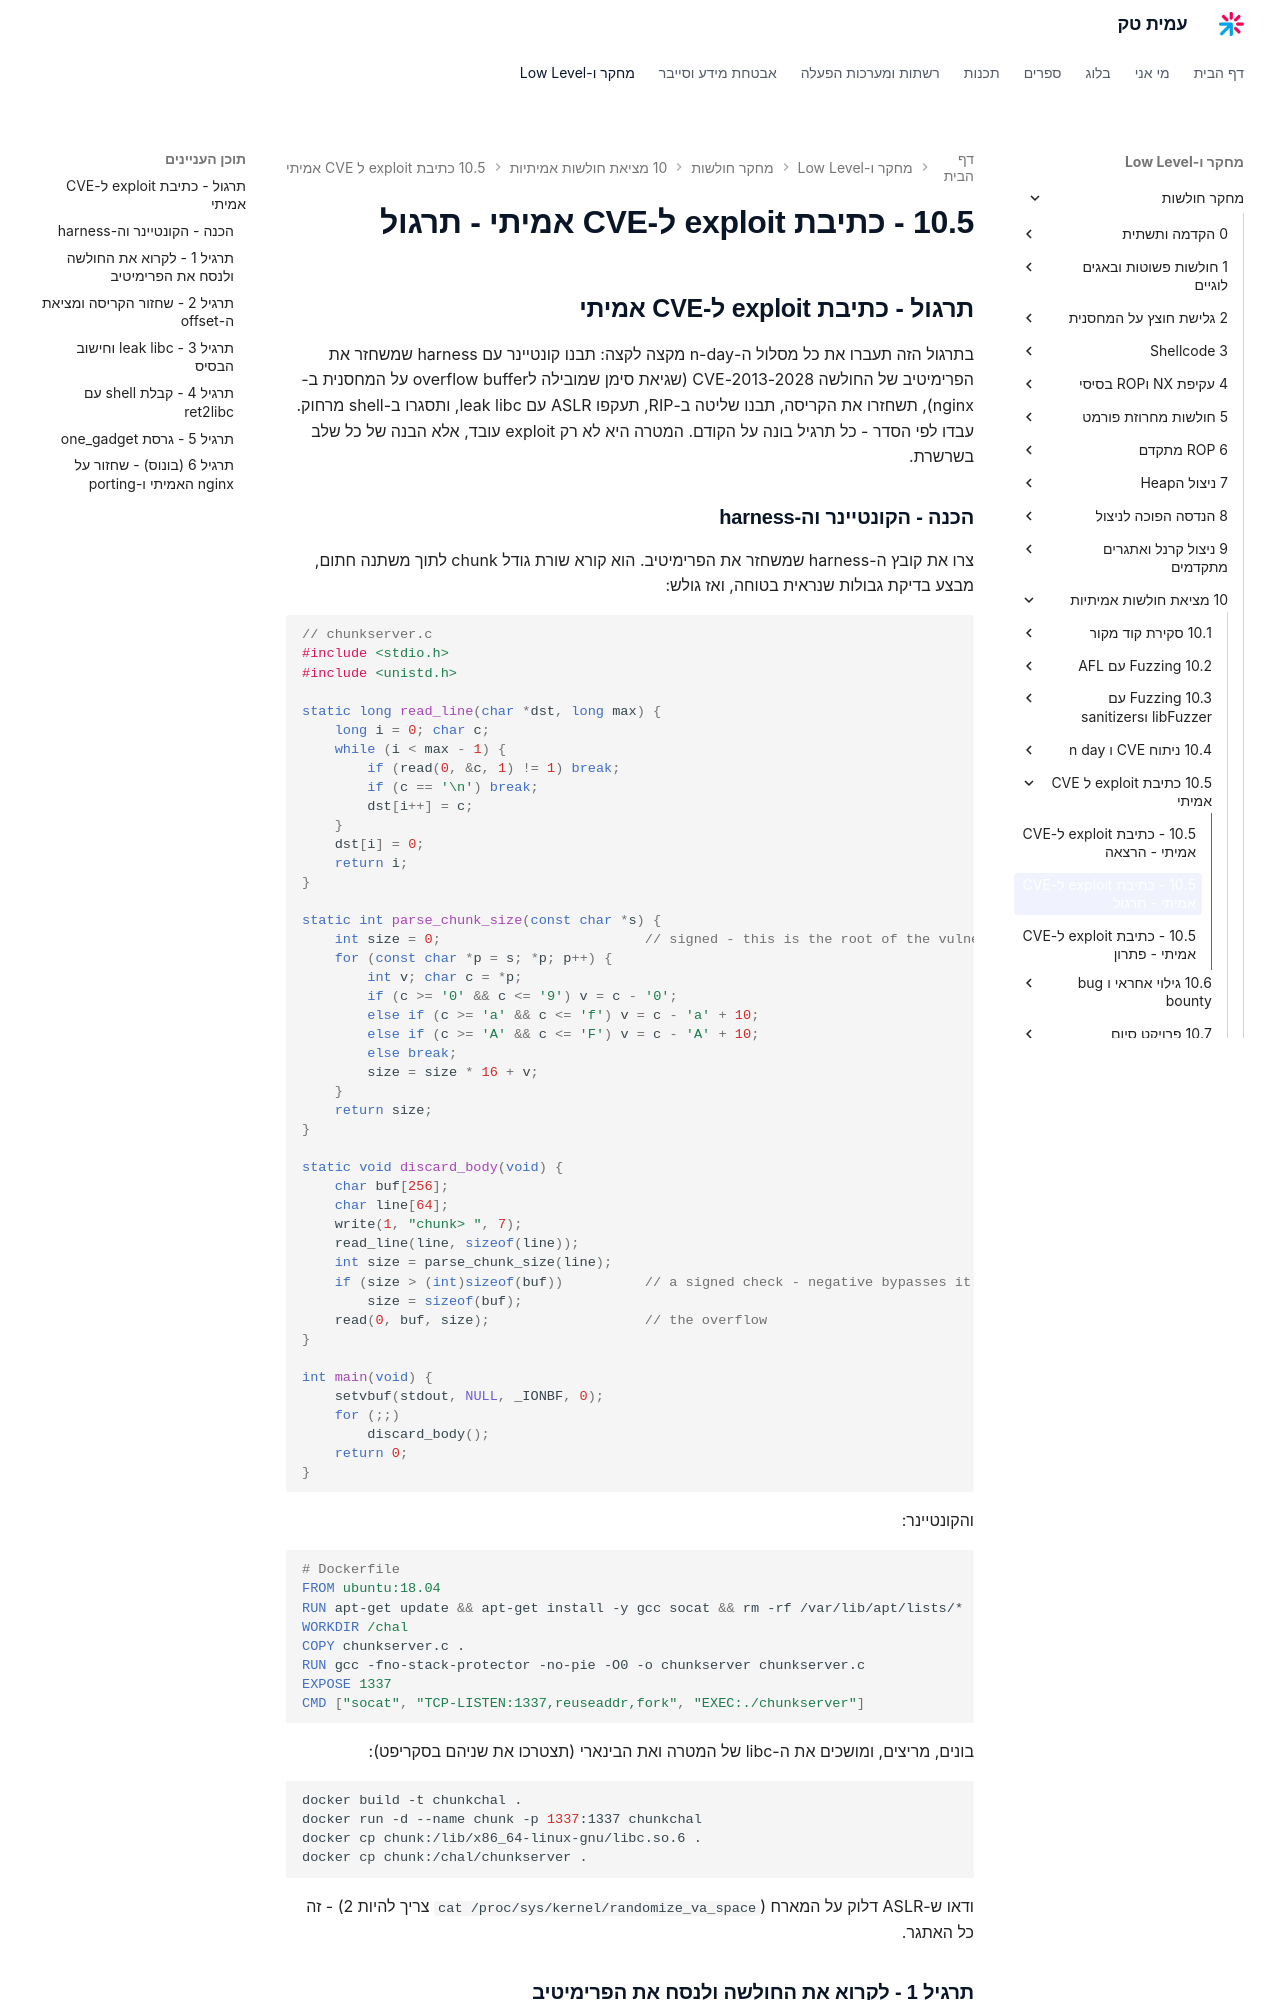

repository: AmitPinchasi/amittech · page: מחקר-חולשות/10 - מציאת חולשות אמיתיות/10.5 - כתיבת exploit ל-CVE אמיתי/10.5 - כתיבת exploit ל-CVE אמיתי - תרגול/index.html · generator: mkdocs

## תרגול - כתיבת exploit ל-CVE אמיתי

בתרגול הזה תעברו את כל מסלול ה-n-day מקצה לקצה: תבנו קונטיינר עם harness שמשחזר את הפרימיטיב של החולשה CVE-2013-2028 (שגיאת סימן שמובילה לoverflow buffer על המחסנית ב-nginx), תשחזרו את הקריסה, תבנו שליטה ב-RIP, תעקפו ASLR עם leak libc, ותסגרו ב-shell מרחוק. עבדו לפי הסדר - כל תרגיל בונה על הקודם. המטרה היא לא רק exploit עובד, אלא הבנה של כל שלב בשרשרת.

### הכנה - הקונטיינר וה-harness

צרו את קובץ ה-harness שמשחזר את הפרימיטיב. הוא קורא שורת גודל chunk לתוך משתנה חתום, מבצע בדיקת גבולות שנראית בטוחה, ואז גולש:

```c
// chunkserver.c
#include <stdio.h>
#include <unistd.h>

static long read_line(char *dst, long max) {
    long i = 0; char c;
    while (i < max - 1) {
        if (read(0, &c, 1) != 1) break;
        if (c == '\n') break;
        dst[i++] = c;
    }
    dst[i] = 0;
    return i;
}

static int parse_chunk_size(const char *s) {
    int size = 0;                         // signed - this is the root of the vulnerability
    for (const char *p = s; *p; p++) {
        int v; char c = *p;
        if (c >= '0' && c <= '9') v = c - '0';
        else if (c >= 'a' && c <= 'f') v = c - 'a' + 10;
        else if (c >= 'A' && c <= 'F') v = c - 'A' + 10;
        else break;
        size = size * 16 + v;
    }
    return size;
}

static void discard_body(void) {
    char buf[256];
    char line[64];
    write(1, "chunk> ", 7);
    read_line(line, sizeof(line));
    int size = parse_chunk_size(line);
    if (size > (int)sizeof(buf))          // a signed check - negative bypasses it
        size = sizeof(buf);
    read(0, buf, size);                   // the overflow
}

int main(void) {
    setvbuf(stdout, NULL, _IONBF, 0);
    for (;;)
        discard_body();
    return 0;
}
```

והקונטיינר:

```dockerfile
# Dockerfile
FROM ubuntu:18.04
RUN apt-get update && apt-get install -y gcc socat && rm -rf /var/lib/apt/lists/*
WORKDIR /chal
COPY chunkserver.c .
RUN gcc -fno-stack-protector -no-pie -O0 -o chunkserver chunkserver.c
EXPOSE 1337
CMD ["socat", "TCP-LISTEN:1337,reuseaddr,fork", "EXEC:./chunkserver"]
```

בונים, מריצים, ומושכים את ה-libc של המטרה ואת הבינארי (תצטרכו את שניהם בסקריפט):

```bash
docker build -t chunkchal .
docker run -d --name chunk -p 1337:1337 chunkchal
docker cp chunk:/lib/x86_64-linux-gnu/libc.so.6 .
docker cp chunk:/chal/chunkserver .
```

ודאו ש-ASLR דלוק על המארח (`cat /proc/sys/kernel/randomize_va_space` צריך להיות 2) - זה כל האתגר.

### תרגיל 1 - לקרוא את החולשה ולנסח את הפרימיטיב

לפני שתוקפים, תבינו למה זה עובד.

1. פתחו את NVD בערך CVE-2013-2028 וקראו את התקציר. אילו גרסאות nginx vulnerable? מה סוג החולשה ומה הווקטור?
2. בקוד ה-harness, עקבו אחרי המסע של הערך `size`: מה יקרה אם `line` הוא `"ffffffff"`? מה הערך של `size` כ-`int`? האם הוא עובר את הבדיקה `size > sizeof(buf)`? מה קורה כשהוא מועבר ל-`read` כ-`size_t`?
3. נסחו במשפט אחד את הפרימיטיב המדויק שהחולשה נותנת.

רמז: `0xffffffff` כ-`int` הוא `-1`. השוואה חתומה `-1 > 256` היא שקר, אז אין הגבלה. `read` מקבל `size_t`, ו-`-1` הופך ל-`0xffffffffffffffff`.
